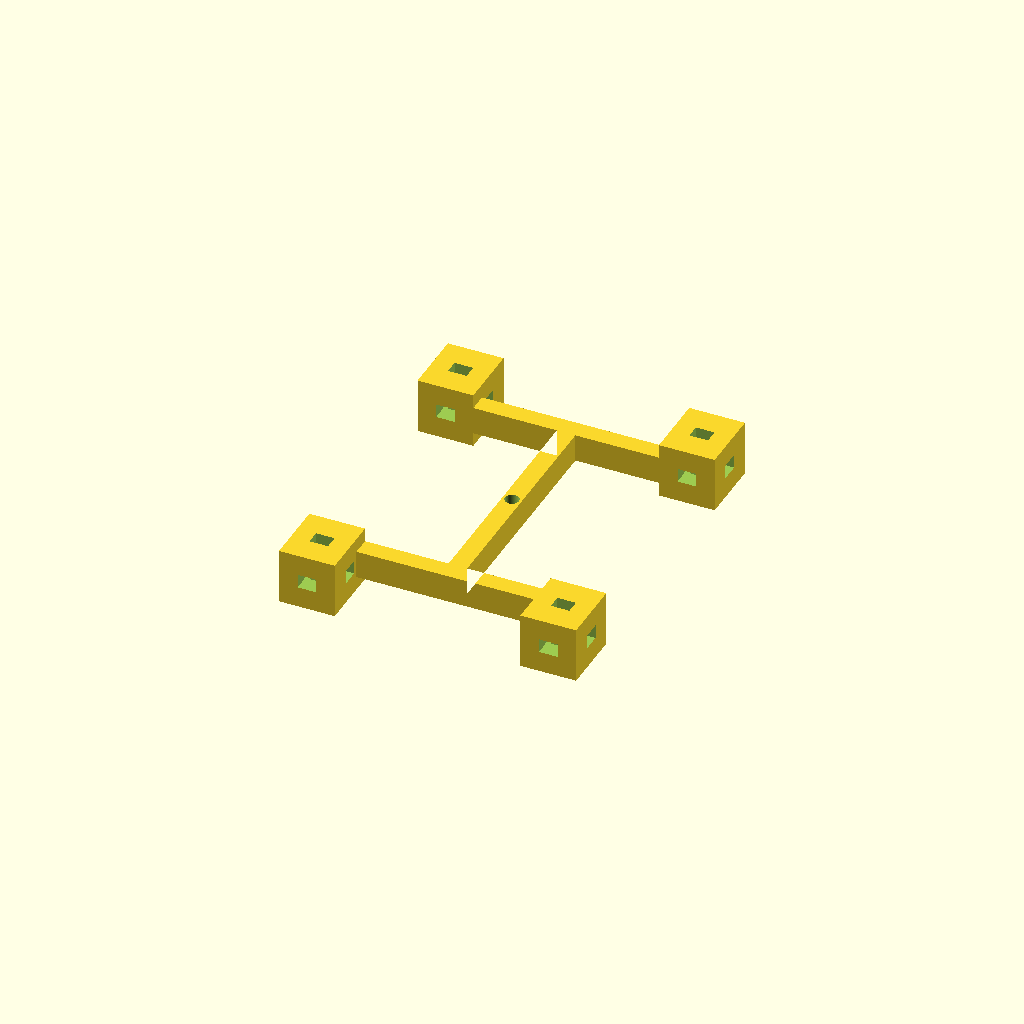
Cell 1: the model at its default parameters.
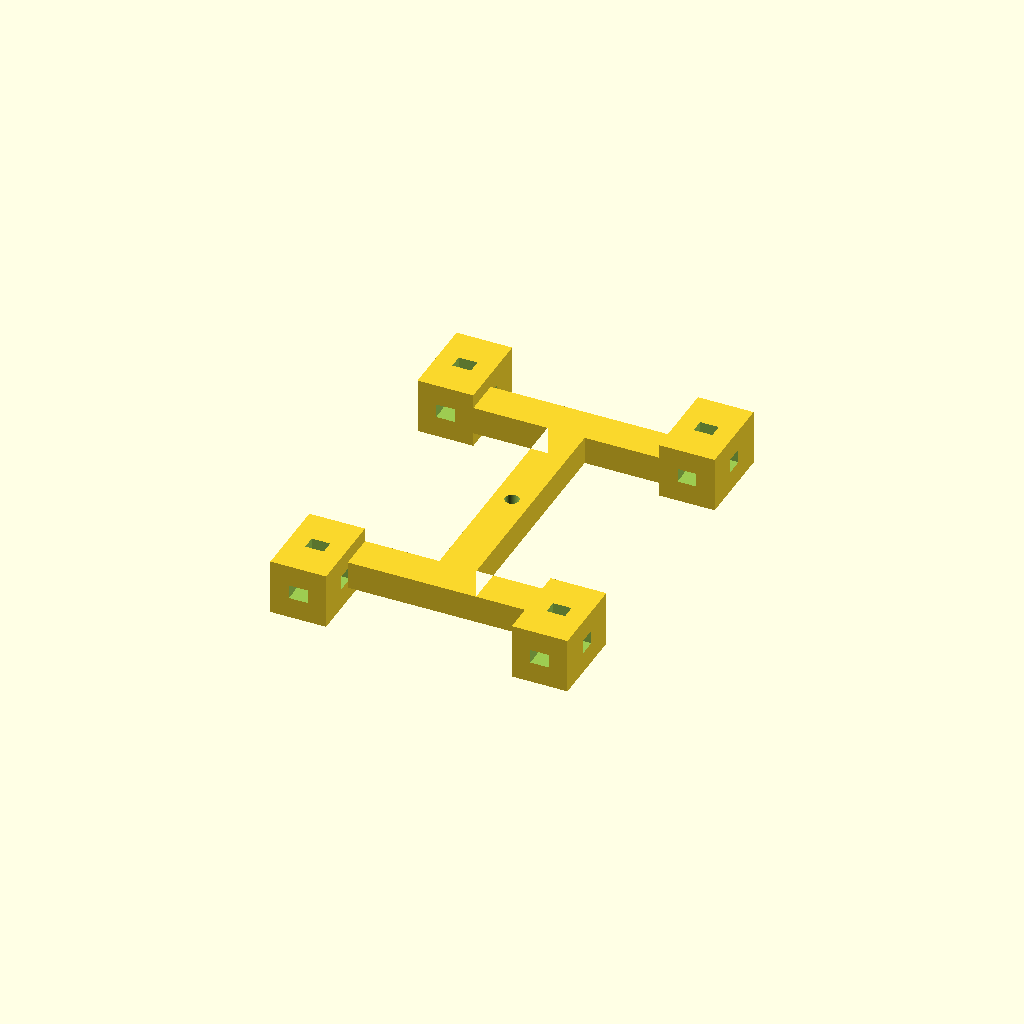
Cell 2: thickness = 8 (everything else at default).
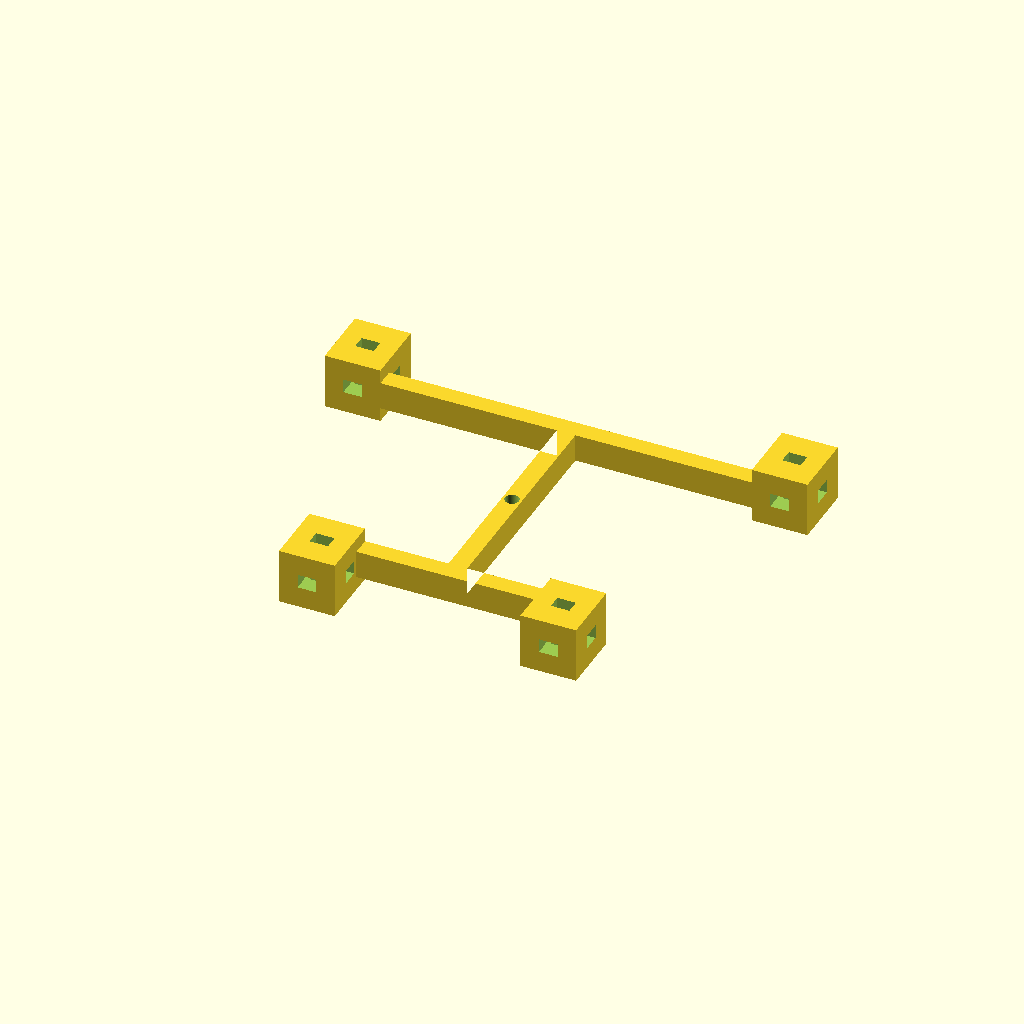
Cell 3: top_len = 80 (everything else at default).
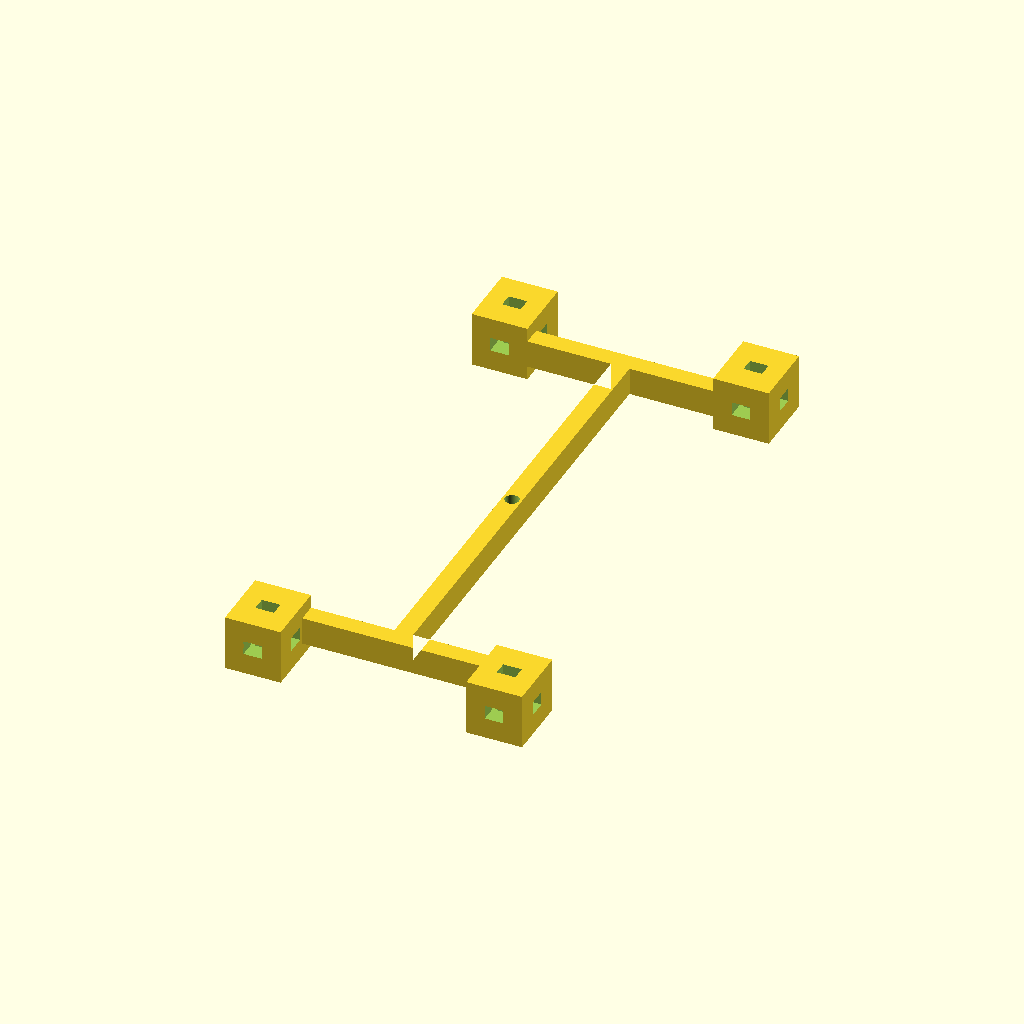
Cell 4: web_len = 100 (everything else at default).
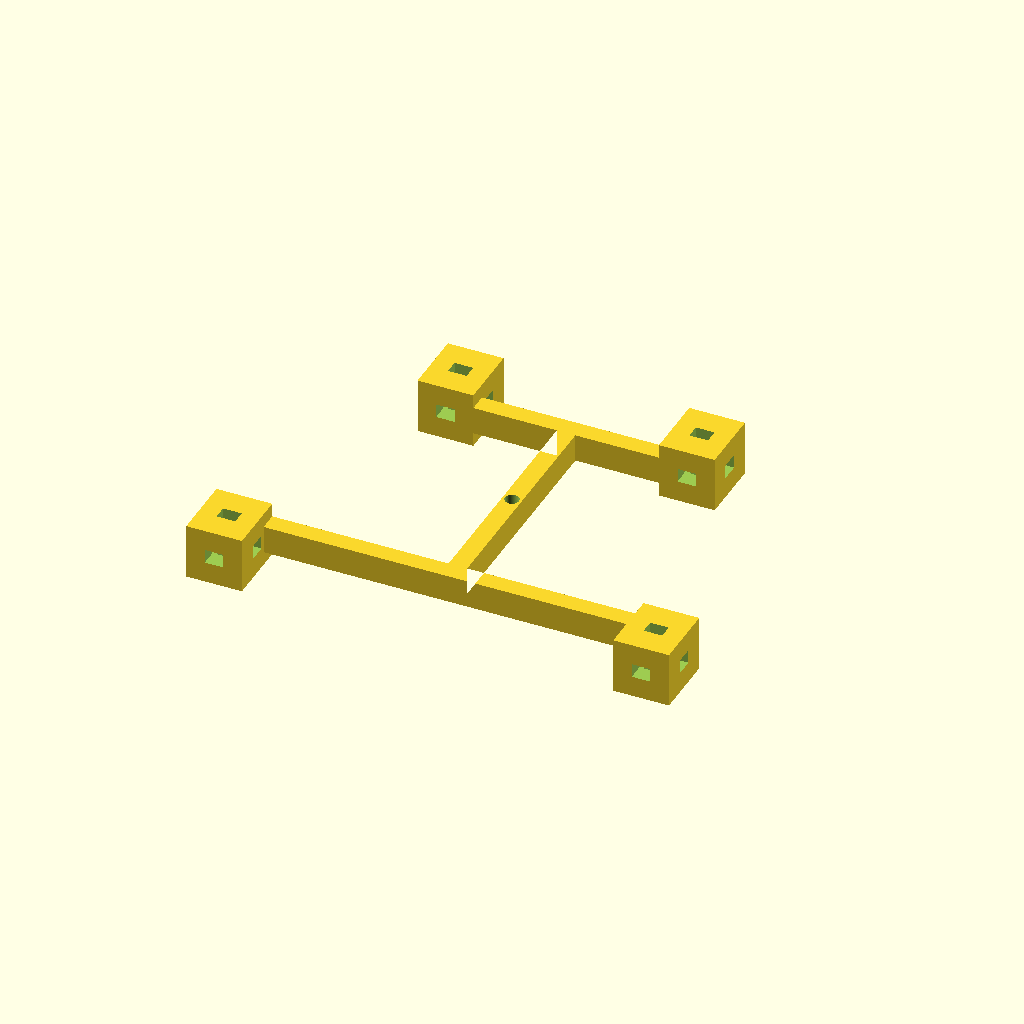
Cell 5: bottom_len = 80 (everything else at default).
One fixed orthographic camera (rotation 55°, 0°, 25°; colour scheme Cornfield) for every cell.
Source of the model, dogBody2.scad:
// 工字形 (I / H 形) 参数化模型 + 4 末端凹形 (U 形槽)
//  凹──────────────凹   <- 上横段两端：凹口向上
//  └──────┬──────┘
//         │            <- 中竖段 web_len
//    凸────┴────凸      <- 下横段两端：凹口向下（即凹形倒置）
//
// 单位：所有尺寸均为毫米 (mm)，1 OpenSCAD 单位 = 1 mm，导出 STL 直接按毫米

/* [基本参数] */
// 笔画粗细（三根线段的宽度/厚度）
thickness = 4;      // 粗细 (mm)
// 上横段长度
top_len    = 40;    // 第1根线段 (mm)
// 中竖段长度
web_len    = 50;    // 第2根线段 (mm)
// 下横段长度
bottom_len = 40;    // 第3根线段 (mm)

/* [3D 拉伸] */
// 工字形拉伸高度（设为 0 则只画 2D 平面）
depth = 6;          // (mm)
// 工字形相对末端凹形的 Z 轴偏移量（末端凹形固定在 Z 中心；正值使工字形向 +Z 移动）
beam_z = 0;         // (mm)
// 工字竖段(中竖段)中心沿 Z 轴的圆通孔直径（≤0 不开孔；需 < thickness 才完全落在竖段内）
web_hole_d = 3;     // (mm)

/* [末端凹形] —— 中空矩形盒，由 4 个参数控制 */
// 凹口宽度（X 方向，两壁之间的开口宽度）
notch_w = 6;        // (mm)
// 深度（Z 方向，凹盒拉伸厚度）；中空盒需 > 2*wall 才有 Z 向空腔；设为 0 则自动跟随工字形 depth
// 当前 12 > 梁 depth(6)：凹盒在 Z 两面各凸出 (12-6)/2 = 3mm（要与梁齐平需同时增大 depth 或减小 wall）
concave_d = 12;     // (mm)
// 高度（Y 方向，凹形伸出横段表面的净高度）
concave_h = 10;     // (mm)
// 壁厚（两侧壁 + ±Z 两面壁(−Z 底壁/+Z 顶壁)的厚度；外廓宽 = 凹口宽 + 2×壁厚；需 深度 > 2×壁厚 才有槽腔）
wall = 3;           // (mm)

/* [末端凹形 — 6 个面矩形通孔] */
// 凹形为六面封闭空心盒；在每个末端的 6 个面（左/右侧壁、底壁、背壁、顶壁、凹口壁）中心各开一个矩形通孔。
// 每个面单独设置：size=[长, 宽]；off=[沿“长”偏移, 沿“宽”偏移]（相对该面中心，mm）。
// 某面 size 的长或宽 <= 0 则该面不开孔。
hole_enable = true;

/* [Hidden] */
// +X 面 (右侧壁)：长沿 Y、宽沿 Z；off=[ΔY, ΔZ]
hole_xp_size = [4, 3];
hole_xp_off  = [0, 0];
// −X 面 (左侧壁)：长沿 Y、宽沿 Z；off=[ΔY, ΔZ]
hole_xn_size = [4, 3];
hole_xn_off  = [0, 0];
// +Y 面：长沿 X、宽沿 Z；off=[ΔX, ΔZ]
hole_yp_size = [4, 3];
hole_yp_off  = [0, 0];
// −Y 面：长沿 X、宽沿 Z；off=[ΔX, ΔZ]
hole_yn_size = [4, 3];
hole_yn_off  = [0, 0];
// +Z 面 (顶壁)：长沿 X、宽沿 Y；off=[ΔX, ΔY]
hole_zp_size = [4, 3];
hole_zp_off  = [0, 0];
// −Z 面 (背壁)：长沿 X、宽沿 Y；off=[ΔX, ΔY]
hole_zn_size = [4, 3];
hole_zn_off  = [0, 0];

// ---- 工字形主体 ----
module i_beam_2d(thickness, top_len, web_len, bottom_len) {
    // 上横段：顶部居中
    translate([0, web_len/2 + thickness/2])
        square([top_len, thickness], center = true);

    // 中竖段：正中央
    square([thickness, web_len], center = true);

    // 下横段：底部居中
    translate([0, -(web_len/2 + thickness/2)])
        square([bottom_len, thickness], center = true);
}

module i_beam(thickness, top_len, web_len, bottom_len, depth = 0) {
    if (depth > 0)
        linear_extrude(height = depth, center = true)
            i_beam_2d(thickness, top_len, web_len, bottom_len);
    else
        i_beam_2d(thickness, top_len, web_len, bottom_len);
}

// ---- 末端凹形 (中空矩形盒) ----
// 思路：先把"实心外块"与工字并集，再统一挖"内腔"。这样内腔会同时穿过外块和
//      搭接处的横段材料——无论 thickness 多大，腔内都干净，不会被横段穿透。
// 几何约定：外廓宽 = notch_w + 2*wall；Y 向总高 = concave_h(净伸出) + thickness(搭接)；
//          六面各保留 wall 壁厚，形成封闭空心盒（需 Z 向 cd > 2*wall 才有腔）。

// 横段长度 = 两个凹形相对(内)侧之间的距离：凹形内侧边钉在 ±len/2，只向外伸出。
//   len=0 → 两凹形内侧紧贴、不重叠；len>0 → 内侧间距 = len。块中心 = 内侧 + overall_w/2。

// 4 个末端的实心外块（外廓矩形，未挖槽）
module end_blocks(top_len, web_len, bottom_len, thickness, notch_w, cd, concave_h, wall) {
    ty = web_len/2 + thickness/2;
    by = -(web_len/2 + thickness/2);
    overall_w = notch_w + 2 * wall;
    H = concave_h + thickness;
    // 上端：内侧边在 ±top_len/2，向外伸出
    for (s = [-1, 1])
        translate([s * (top_len/2 + overall_w/2), ty + concave_h/2, 0])
            cube([overall_w, H, cd], center = true);
    // 下端：内侧边在 ±bottom_len/2，向外伸出
    for (s = [-1, 1])
        translate([s * (bottom_len/2 + overall_w/2), by - concave_h/2, 0])
            cube([overall_w, H, cd], center = true);
}

// 4 个末端的凹槽切口（X 与对应外块同心；Z 向两面各留 wall：−Z 底壁 + 正上方 +Z 顶壁）
//   注意：需 cd > 2*wall 才有槽腔（两面各占 wall）；cd ≤ 2*wall 时槽腔归零、凹形变实心。
module end_slots(top_len, web_len, bottom_len, thickness, notch_w, cd, concave_h, wall) {
    ty = web_len/2 + thickness/2;
    by = -(web_len/2 + thickness/2);
    overall_w = notch_w + 2 * wall;
    H = concave_h + thickness;
    // 内腔居中，六面各留 wall：±X 侧壁、内侧 Y 底壁 + 外侧 Y 凹口壁、−Z 底壁 + +Z 顶壁 → 空心盒
    //   需 H > 2*wall 且 cd > 2*wall 才有内腔（否则该向变实心）。
    sz = [notch_w, H - 2 * wall, cd - 2 * wall];
    // 上端
    for (s = [-1, 1])
        translate([s * (top_len/2 + overall_w/2), ty + concave_h/2, 0])
            cube(sz, center = true);
    // 下端
    for (s = [-1, 1])
        translate([s * (bottom_len/2 + overall_w/2), by - concave_h/2, 0])
            cube(sz, center = true);
}

// 4 个末端凹盒：在每个的 6 个面（+X、−X、+Y、−Y、+Z、−Z）中心各开一个矩形通孔。
//   每个面单独取 size=[长,宽] 与 off=[沿长偏移,沿宽偏移]（轴向映射见各 cube 注释）；
//   通孔深度略大于壁厚，确保切穿；某面长或宽 <= 0 则跳过。
module end_holes(top_len, web_len, bottom_len, thickness, notch_w, cd, concave_h, wall) {
    ty = web_len/2 + thickness/2;
    by = -(web_len/2 + thickness/2);
    overall_w = notch_w + 2 * wall;
    H = concave_h + thickness;
    eps = 0.1;
    t = wall + 2 * eps;                 // 通孔穿透深度（略大于壁厚）

    // 单个末端盒的 6 面孔：bx/by0 = 该末端盒中心(X, Y)；6 面均按绝对坐标轴朝向
    module one_end(bx, by0) {
        // +X 面 (右侧壁)：孔面在 Y-Z 平面 → 长沿 Y、宽沿 Z；穿透沿 X；off=[ΔY, ΔZ]
        if (hole_xp_size[0] > 0 && hole_xp_size[1] > 0)
            translate([bx + (notch_w + wall)/2, by0 + hole_xp_off[0], hole_xp_off[1]])
                cube([t, hole_xp_size[0], hole_xp_size[1]], center = true);
        // −X 面 (左侧壁)：孔面在 Y-Z 平面 → 长沿 Y、宽沿 Z；穿透沿 X；off=[ΔY, ΔZ]
        if (hole_xn_size[0] > 0 && hole_xn_size[1] > 0)
            translate([bx - (notch_w + wall)/2, by0 + hole_xn_off[0], hole_xn_off[1]])
                cube([t, hole_xn_size[0], hole_xn_size[1]], center = true);
        // +Y 面：孔面在 X-Z 平面 → 长沿 X、宽沿 Z；穿透沿 Y；off=[ΔX, ΔZ]
        if (hole_yp_size[0] > 0 && hole_yp_size[1] > 0)
            translate([bx + hole_yp_off[0], by0 + (H - wall)/2, hole_yp_off[1]])
                cube([hole_yp_size[0], t, hole_yp_size[1]], center = true);
        // −Y 面：孔面在 X-Z 平面 → 长沿 X、宽沿 Z；穿透沿 Y；off=[ΔX, ΔZ]
        if (hole_yn_size[0] > 0 && hole_yn_size[1] > 0)
            translate([bx + hole_yn_off[0], by0 - (H - wall)/2, hole_yn_off[1]])
                cube([hole_yn_size[0], t, hole_yn_size[1]], center = true);
        // +Z 面 (顶壁)：孔面在 X-Y 平面 → 长沿 X、宽沿 Y；穿透沿 Z；off=[ΔX, ΔY]
        if (hole_zp_size[0] > 0 && hole_zp_size[1] > 0)
            translate([bx + hole_zp_off[0], by0 + hole_zp_off[1], cd/2 - wall/2])
                cube([hole_zp_size[0], hole_zp_size[1], t], center = true);
        // −Z 面 (背壁)：孔面在 X-Y 平面 → 长沿 X、宽沿 Y；穿透沿 Z；off=[ΔX, ΔY]
        if (hole_zn_size[0] > 0 && hole_zn_size[1] > 0)
            translate([bx + hole_zn_off[0], by0 + hole_zn_off[1], -cd/2 + wall/2])
                cube([hole_zn_size[0], hole_zn_size[1], t], center = true);
    }

    // 上端两个末端盒
    for (s = [-1, 1])
        one_end(s * (top_len/2 + overall_w/2), ty + concave_h/2);
    // 下端两个末端盒
    for (s = [-1, 1])
        one_end(s * (bottom_len/2 + overall_w/2), by - concave_h/2);
}

// ---- 渲染 ----
// 凹盒深度：0 表示跟随工字形 depth
concave_d_eff = (concave_d > 0) ? concave_d : depth;
// 中空盒护栏：三个方向的腔体尺寸都必须 > 0，否则该方向被壁厚塞满、凹盒变实心
assert(concave_d_eff         - 2 * wall > 0, "凹盒 Z 向无空腔：需 concave_d(或 depth) > 2*wall");
assert(concave_h + thickness - 2 * wall > 0, "凹盒 Y 向无空腔：需 concave_h + thickness > 2*wall");
assert(notch_w > 0, "凹盒 X 向无空腔：需 notch_w > 0");
difference() {
    union() {
        translate([0, 0, beam_z])
            i_beam(thickness, top_len, web_len, bottom_len, depth);
        end_blocks(top_len, web_len, bottom_len, thickness, notch_w, concave_d_eff, concave_h, wall);
    }
    end_slots(top_len, web_len, bottom_len, thickness, notch_w, concave_d_eff, concave_h, wall);
    if (hole_enable)
        end_holes(top_len, web_len, bottom_len, thickness, notch_w, concave_d_eff, concave_h, wall);
    // 工字竖段中心：沿 Z 轴的圆通孔（随工字一起在 Z 向偏移 beam_z）
    if (web_hole_d > 0)
        translate([0, 0, beam_z])
            cylinder(h = depth + 2, d = web_hole_d, center = true, $fn = 48);
}
Customizer parameters (derived from the source; name, type, default, range or options):
thickness: number, default 4
top_len: number, default 40
web_len: number, default 50
bottom_len: number, default 40
depth: number, default 6
beam_z: number, default 0
web_hole_d: number, default 3
notch_w: number, default 6
concave_d: number, default 12
concave_h: number, default 10
wall: number, default 3
hole_enable: bool, default true
